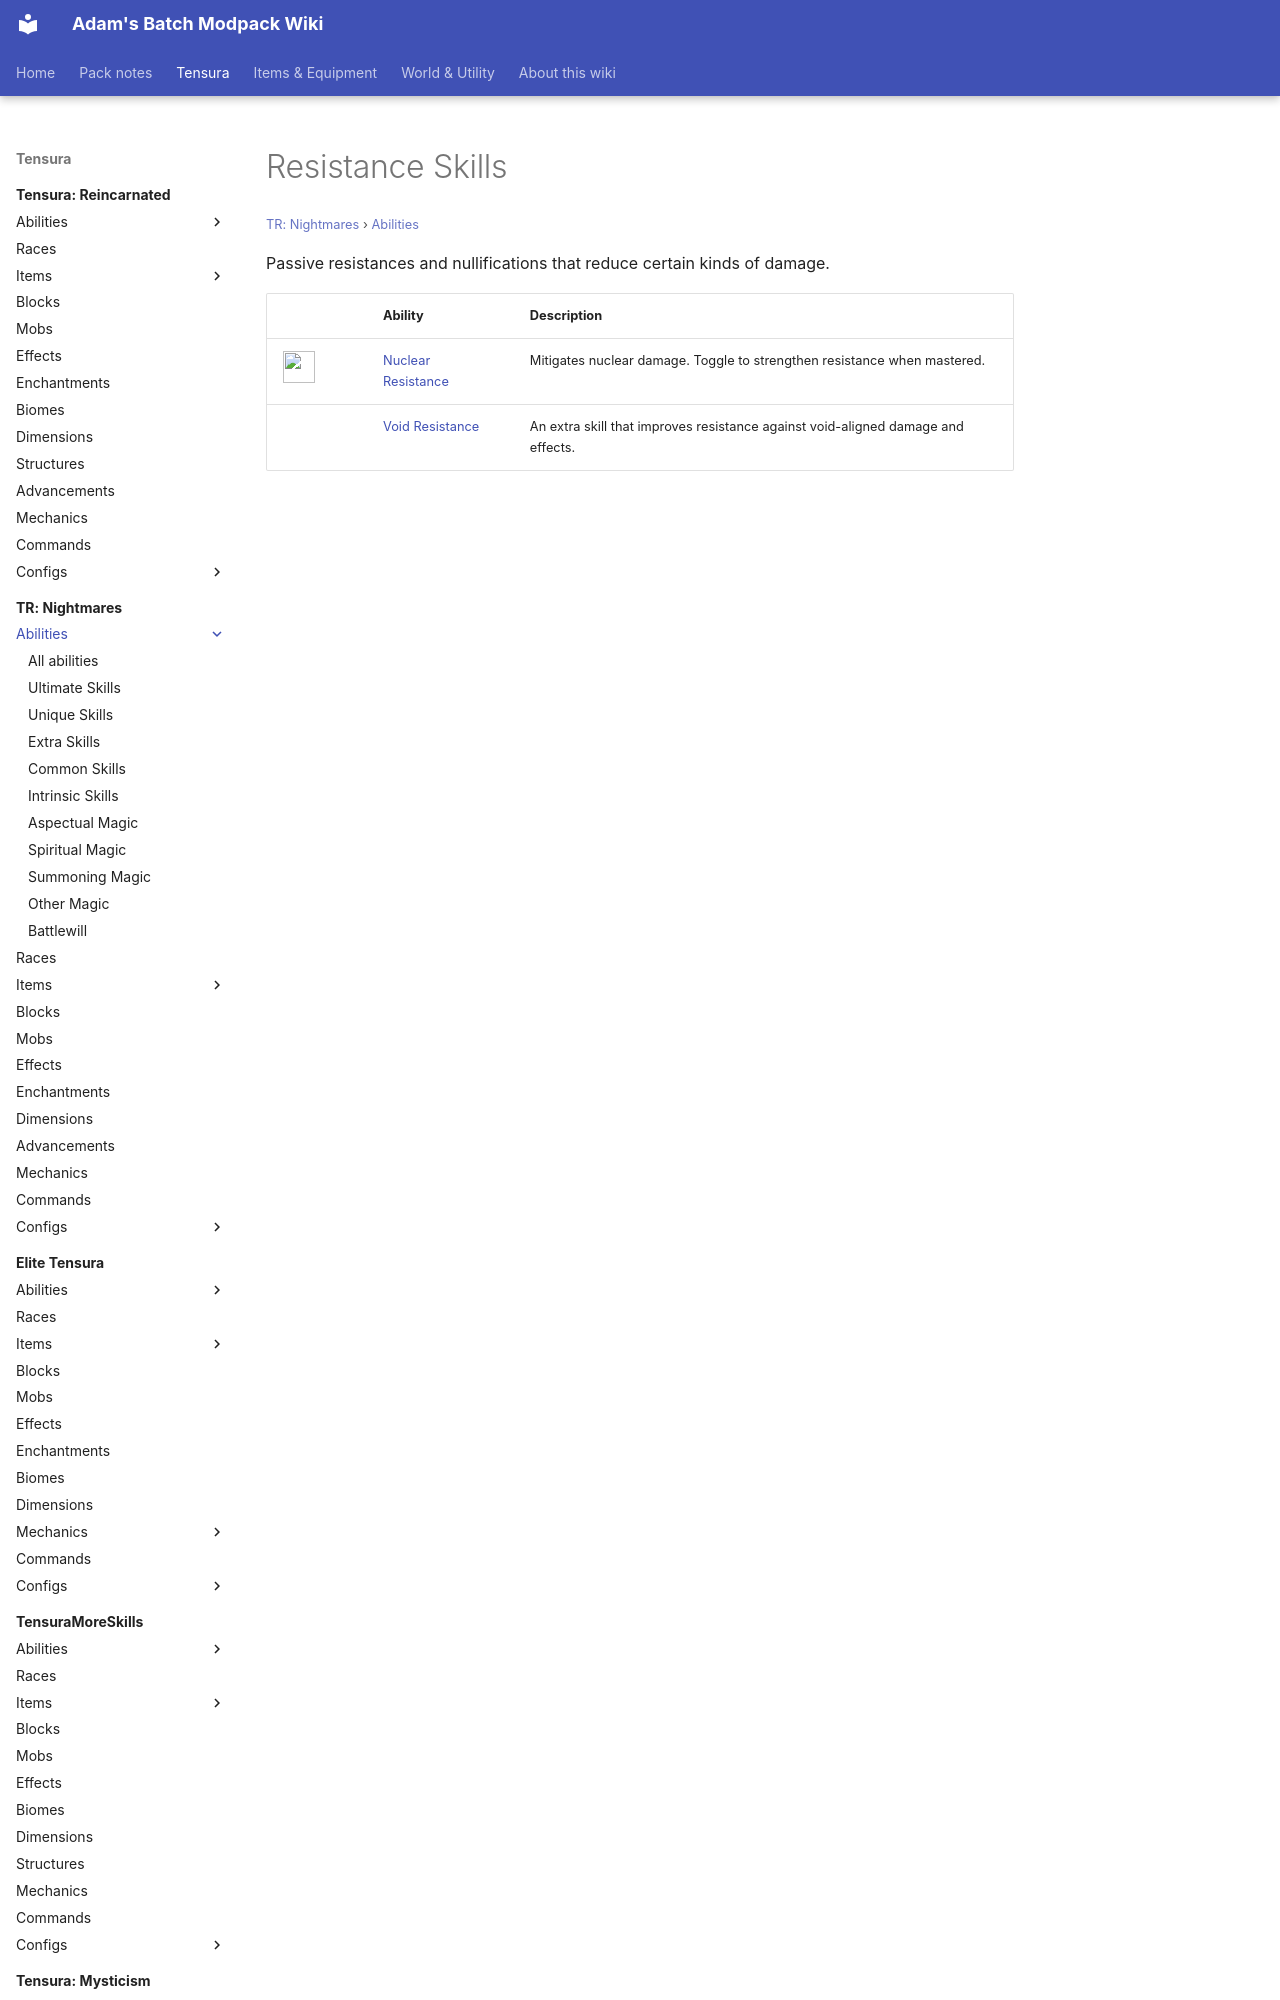

repository: Proteus-Nell/Adams-Batch-MC-Modpack-Wiki · page: tr-nightmares/abilities/resistance-skills/index.html · generator: mkdocs

# Resistance Skills

<small>[TR: Nightmares](../../index.md) &rsaquo; [Abilities](../index.md)</small>

Passive resistances and nullifications that reduce certain kinds of damage.

| | Ability | Description |
|---|---|---|
| ![](../../../assets/icons/trnightmare/skill/nuclear_resistance.png) | [Nuclear Resistance](nuclear-resistance.md) | Mitigates nuclear dam
